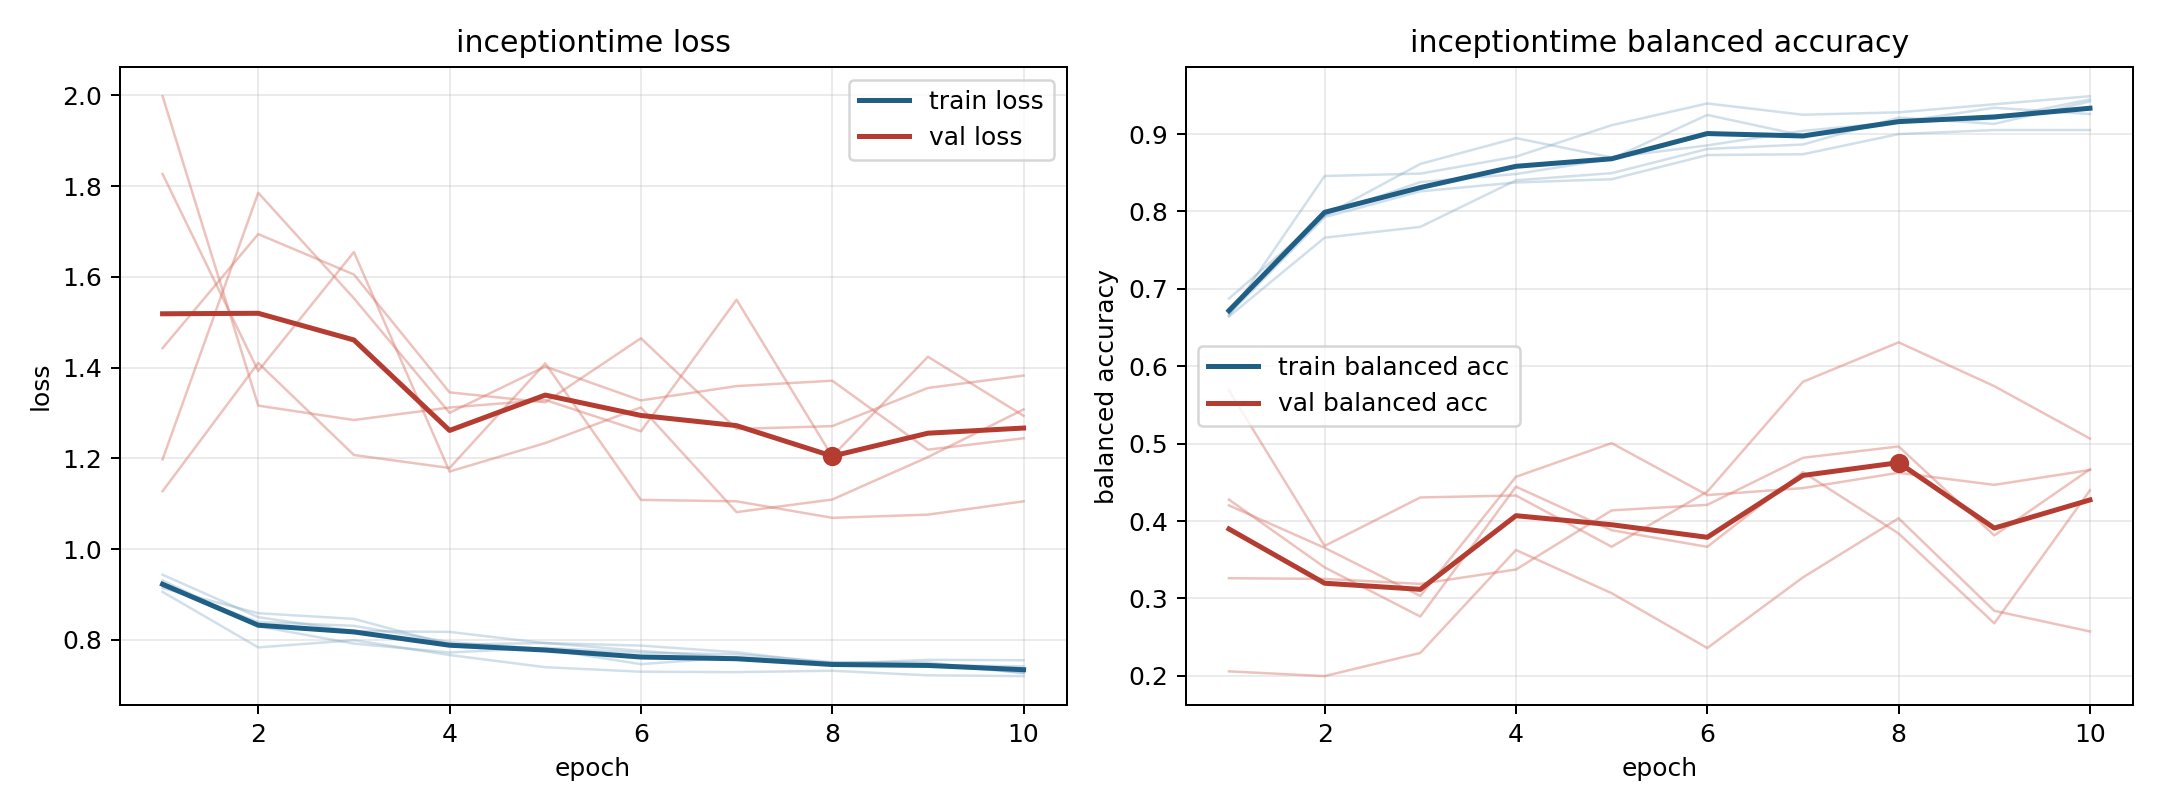

Data behind this chart, as committed beside it:
model, fold, epoch, train_loss, train_balanced_accuracy, val_loss, val_balanced_accuracy
inceptiontime, 1, 1, 0.9141, 0.6644, 1.443, 0.2059
inceptiontime, 1, 2, 0.8588, 0.7662, 1.694, 0.1997
inceptiontime, 1, 3, 0.8464, 0.7801, 1.605, 0.2296
inceptiontime, 1, 4, 0.7896, 0.8403, 1.346, 0.3626
inceptiontime, 1, 5, 0.7932, 0.8495, 1.324, 0.3069
inceptiontime, 1, 6, 0.7757, 0.8808, 1.465, 0.2361
inceptiontime, 1, 7, 0.7605, 0.8866, 1.265, 0.3273
inceptiontime, 1, 8, 0.7499, 0.9213, 1.271, 0.4036
inceptiontime, 1, 9, 0.7461, 0.9132, 1.355, 0.2841
inceptiontime, 1, 10, 0.7273, 0.9421, 1.383, 0.2574
inceptiontime, 2, 1, 0.9185, 0.6875, 1.998, 0.4278
inceptiontime, 2, 2, 0.8395, 0.7951, 1.316, 0.3402
inceptiontime, 2, 3, 0.831, 0.838, 1.285, 0.2767
inceptiontime, 2, 4, 0.7952, 0.8484, 1.312, 0.4445
inceptiontime, 2, 5, 0.7798, 0.8681, 1.329, 0.3882
inceptiontime, 2, 6, 0.7465, 0.9248, 1.26, 0.3667
inceptiontime, 2, 7, 0.7619, 0.8981, 1.55, 0.4633
inceptiontime, 2, 8, 0.7483, 0.9155, 1.204, 0.384
inceptiontime, 2, 9, 0.7439, 0.934, 1.424, 0.268
inceptiontime, 2, 10, 0.7418, 0.9259, 1.294, 0.4398
inceptiontime, 3, 1, 0.9059, 0.6656, 1.198, 0.4203
inceptiontime, 3, 2, 0.7834, 0.8458, 1.785, 0.3655
inceptiontime, 3, 3, 0.7993, 0.849, 1.553, 0.3033
inceptiontime, 3, 4, 0.7667, 0.8708, 1.3, 0.4572
inceptiontime, 3, 5, 0.7398, 0.9115, 1.403, 0.5007
inceptiontime, 3, 6, 0.7298, 0.9396, 1.328, 0.4336
inceptiontime, 3, 7, 0.729, 0.925, 1.359, 0.4426
inceptiontime, 3, 8, 0.732, 0.9281, 1.371, 0.4625
inceptiontime, 3, 9, 0.7219, 0.9385, 1.219, 0.4468
inceptiontime, 3, 10, 0.7202, 0.949, 1.244, 0.466
inceptiontime, 4, 1, 0.9437, 0.6677, 1.827, 0.3262
inceptiontime, 4, 2, 0.85, 0.7927, 1.393, 0.3253
inceptiontime, 4, 3, 0.8194, 0.826, 1.655, 0.3189
inceptiontime, 4, 4, 0.8176, 0.8375, 1.171, 0.3375
inceptiontime, 4, 5, 0.7929, 0.8417, 1.234, 0.4138
inceptiontime, 4, 6, 0.7874, 0.8729, 1.312, 0.421
inceptiontime, 4, 7, 0.7727, 0.874, 1.082, 0.4818
inceptiontime, 4, 8, 0.7476, 0.9, 1.109, 0.4965
inceptiontime, 4, 9, 0.756, 0.9052, 1.203, 0.3814
inceptiontime, 4, 10, 0.7552, 0.9052, 1.308, 0.4669
inceptiontime, 5, 1, 0.931, 0.674, 1.128, 0.5689
inceptiontime, 5, 2, 0.83, 0.7948, 1.41, 0.3679
inceptiontime, 5, 3, 0.7918, 0.8615, 1.208, 0.4306
inceptiontime, 5, 4, 0.7722, 0.8948, 1.179, 0.4331
inceptiontime, 5, 5, 0.7825, 0.8698, 1.409, 0.3669
inceptiontime, 5, 6, 0.7718, 0.8854, 1.109, 0.438
inceptiontime, 5, 7, 0.7682, 0.9042, 1.105, 0.58
inceptiontime, 5, 8, 0.7511, 0.9156, 1.069, 0.6309
inceptiontime, 5, 9, 0.7504, 0.9198, 1.076, 0.5744
inceptiontime, 5, 10, 0.7268, 0.9448, 1.105, 0.5066
